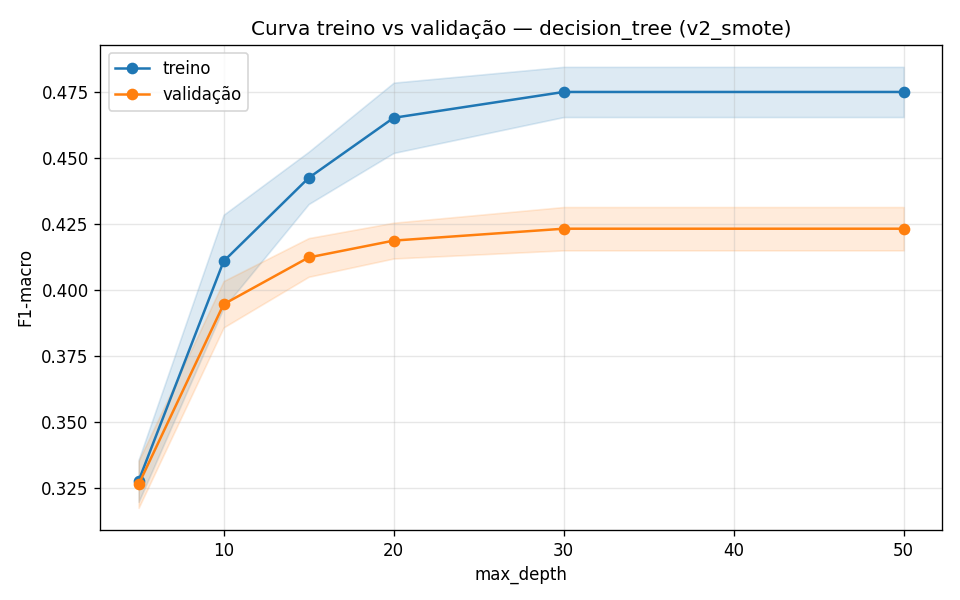

The file beside this chart, header and first rows:
train_mean, train_std, val_mean, val_std, param_range
0.3278, 0.007969, 0.3265, 0.00891, 5
0.411, 0.01763, 0.3947, 0.008787, 10
0.4426, 0.009908, 0.4124, 0.007325, 15
0.4654, 0.01332, 0.4188, 0.006781, 20
0.4752, 0.009514, 0.4233, 0.008209, 30
0.4752, 0.009514, 0.4233, 0.008209, 50
